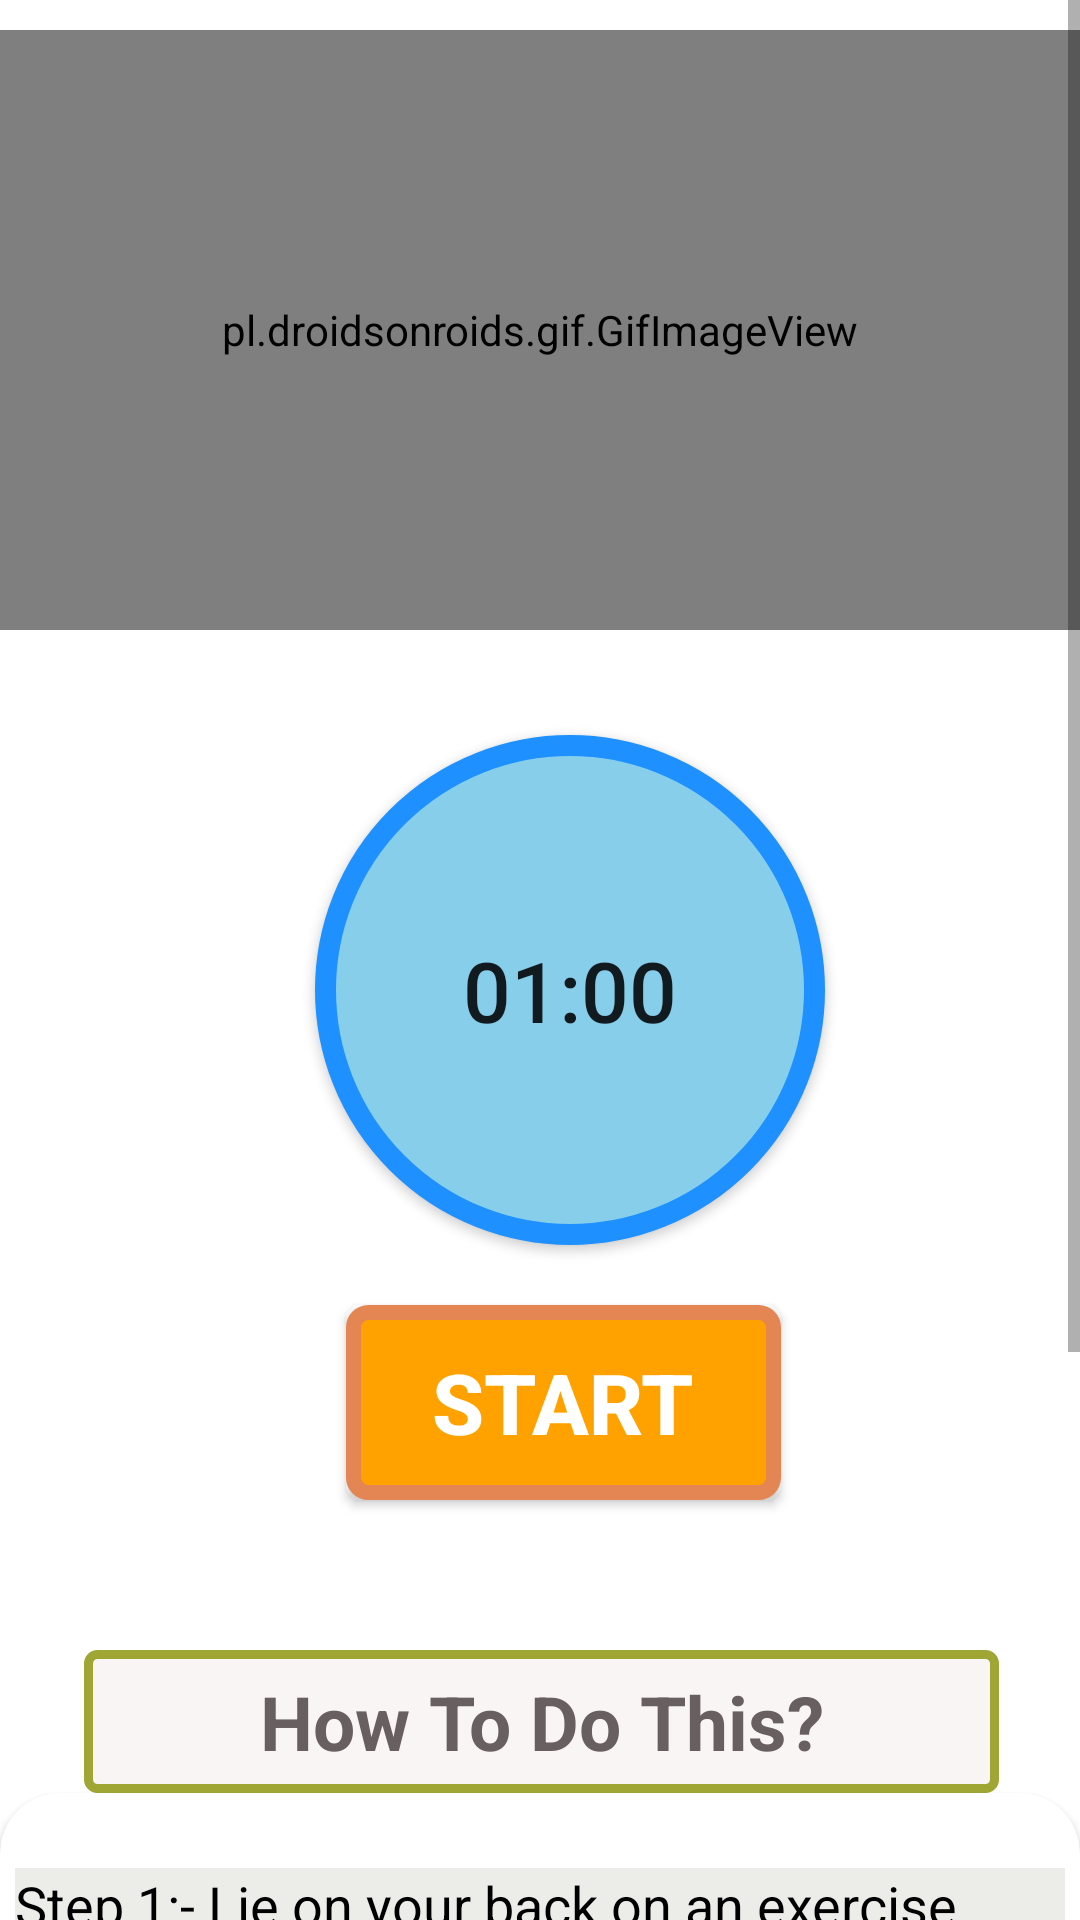

Reconstruct the res/layout file that produces this screen, plus the resources it refers to.
<!-- AndroidManifest.xml: application theme Theme.Fragments -->
<!-- res/layout/activity_cow.xml -->
<?xml version="1.0" encoding="utf-8"?>
<RelativeLayout
    xmlns:android="http://schemas.android.com/apk/res/android"
    xmlns:app="http://schemas.android.com/apk/res-auto"
    xmlns:tools="http://schemas.android.com/tools"
    android:layout_width="match_parent"
    android:background="#fff"
    android:layout_height="match_parent"
    tools:context="exercises.CowActivity">
    <ScrollView
        android:layout_width="match_parent"
        android:layout_height="match_parent"
        >

        <LinearLayout
            android:layout_width="match_parent"
            android:layout_height="match_parent"
            android:orientation="vertical"
            >

            <pl.droidsonroids.gif.GifImageView
                android:layout_marginTop="10dp"
                android:layout_width="fill_parent"
                android:layout_height="200dp"
                android:src="@drawable/exersice_6"
                />
            <Button
                android:layout_marginTop="35dp"
                android:id="@+id/time"
                android:layout_width="170dp"
                android:layout_height="170dp"
                android:layout_marginLeft="105dp"
                android:text="01:00"
                android:textSize="28dp"
                android:padding="15dp"
                android:background="@drawable/button_bg_round"
                />
            <Button
                android:id="@+id/startbutton"
                android:layout_width="wrap_content"
                android:layout_height="wrap_content"
                android:layout_gravity="center"
                android:gravity="center"
                android:layout_marginTop="20dp"
                android:background="@drawable/button_bg"
                android:text="start"
                android:textColor="#fff"
                android:textSize="28sp"
                android:layout_marginLeft="8dp"
                android:textStyle="bold"
                />
            <TextView
                android:layout_width="305dp"
                android:layout_height="wrap_content"
                android:layout_marginStart="28dp"
                android:textAlignment="center"
                android:layout_marginLeft="35dp"
                android:layout_marginTop="50dp"
                android:text="How To Do This?"
                android:textColor="#686060"
                android:textSize="25sp"
                android:padding="7dp"
                android:textStyle="bold"
                android:background="@drawable/button_ji"
                />



            <androidx.cardview.widget.CardView
                android:layout_width="match_parent"
                android:layout_height="match_parent"
                app:cardCornerRadius="20dp"
                android:background="#ecede8"
                android:layout_marginBottom="10dp"
                >

                <LinearLayout
                    android:layout_width="wrap_content"
                    android:layout_height="wrap_content"
                    android:layout_marginStart="5dp"
                    android:layout_marginEnd="5dp"
                    android:layout_marginLeft="5dp"
                    android:background="#ecede8"
                    android:layout_marginTop="25dp"
                    android:orientation="horizontal"
                    >


                    <TextView
                        android:layout_width="match_parent"
                        android:layout_height="wrap_content"
                        android:background="#ecede8"
                        android:text="@string/pose6"
                        android:textColor="@color/black"
                        android:textSize="18sp"
                        />
                </LinearLayout>

            </androidx.cardview.widget.CardView>


        </LinearLayout>

    </ScrollView>

</RelativeLayout>
<!-- resources referenced by this layout -->
<resources>
  <color name="black">#FF000000</color>
  <!-- drawable button_bg (drawable) -->
  <?xml version="1.0" encoding="utf-8"?>
  <selector xmlns:android="http://schemas.android.com/apk/res/android">
  
      <item>
          <shape android:shape="rectangle">
  
              <stroke android:color="#e48653" android:width="5dp"/>
              <solid android:color="#ffa200"/>
              <corners android:radius="5dp"
                  />
                  <size android:width="145dp" android:height="65dp"
                      />
  
          </shape>
      </item>
  </selector>
  <!-- drawable button_bg_round (drawable) -->
  <?xml version="1.0" encoding="utf-8"?>
  <selector xmlns:android="http://schemas.android.com/apk/res/android">
  
      <item
  
          >
          <shape android:shape="oval">
              <stroke android:color="#1e90ff"
                  android:width="7dp"/>
              <solid android:color="#87ceeb"/>
              <size android:width="150dp" android:height="150dp"/>
  
          </shape>
  
      </item>
  </selector>
  <!-- drawable button_ji (drawable) -->
  <?xml version="1.0" encoding="utf-8"?>
  <selector xmlns:android="http://schemas.android.com/apk/res/android">
  
      <item
  
          >
  
          <shape android:shape="rectangle">
              <stroke android:color="#9fa634" android:width="3dp"/>
                  <solid android:color="#faf5f5"/>
              <corners android:radius="3dp"/>
              <size android:width="85dp" android:height="35dp"/>
          </shape>
      </item>
  </selector>
  <string name="pose6">    Step 1:- Lie on your back on an exercise mat. With your arms straight at your sides, bend your knees and place your feet flat on the floor between18 and 24 inches apart.\n\n
                               Step 2:- Breathing out, crunch your ab slightly upward and sideways to the right a couple of inches until your right hand touches your right heel.\n\n
                               Step 3:- Hold brief|y and then return to your starting position while inhaling. Repeat on the left side. </string>
  <style name="Theme.Fragments" parent="Theme.AppCompat.Light.NoActionBar" />
</resources>
